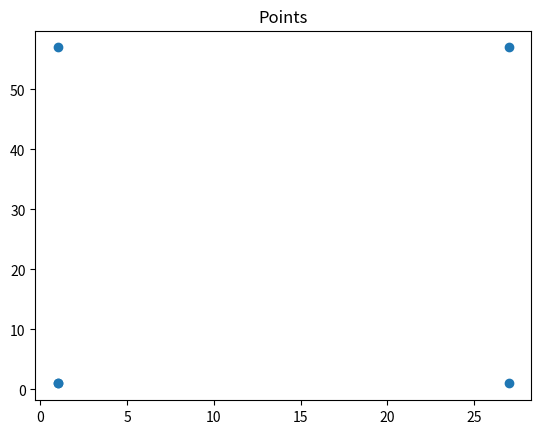
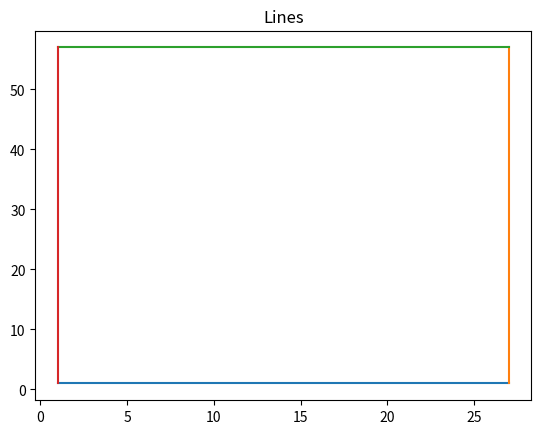
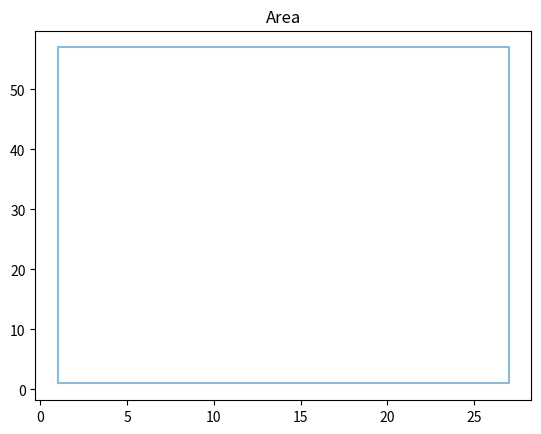
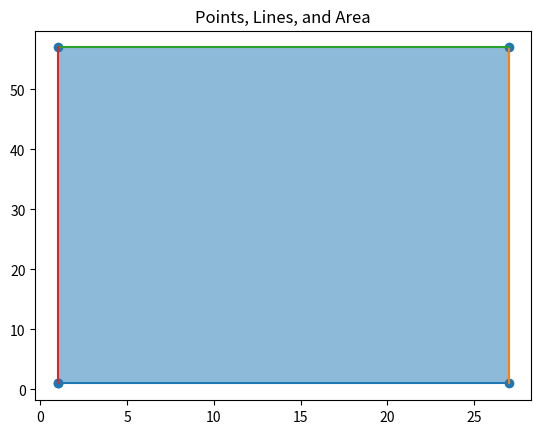

Here is the Python script that generated these plots, in order:
import matplotlib.pyplot as plt
from matplotlib.lines import Line2D

# Define the area dimensions and origin point
univ_origin = (1, 1)
areas_dims = [{'area_0': (26, 56)}]

### Generated ###
areas_surfaces = []
areas_points = []
areas_lines = []

def generate_surface_area(list_of_dims):
    for area in list_of_dims:
        for key, value in area.items():
            area_surface = value[0] * value[1]
            areas_surfaces.append(area_surface)

def generate_points(list_of_dims, origin_point):
    for i, items in enumerate(list_of_dims):
        for key, value in items.items():
            # Calculate the coordinates of the space
            space = key
            space_center = (origin_point[0] + value[0]/2, origin_point[1] + value[1]/2)
            # Define the coordinates of the four corners of the space
            space_corners = [(space_center[0] - value[0]/2, space_center[1] - value[1]/2),
                            (space_center[0] + value[0]/2, space_center[1] - value[1]/2),
                            (space_center[0] + value[0]/2, space_center[1] + value[1]/2),
                            (space_center[0] - value[0]/2, space_center[1] + value[1]/2)]
            # Append the first point to the end of the list to close the polygon
            space_corners.append(space_corners[0])
            areas_points.append(space_corners)
    return areas_points


def generate_lines(list_of_points):
    for area_points in list_of_points:
        line_0 = (area_points[0], area_points[1]) 
        line_1 = (area_points[1], area_points[2]) 
        line_2 = (area_points[2], area_points[3]) 
        line_3 = (area_points[3], area_points[0]) 
        areas_lines.append(line_0)
        areas_lines.append(line_1)
        areas_lines.append(line_2)
        areas_lines.append(line_3)

def plot_points(list_of_points):
    fig, ax = plt.subplots()
    for i, points in enumerate(list_of_points):
        x, y = zip(*points)
        ax.scatter(x, y, label=f'Area {i} Points')
    #ax.legend()
    plt.title('Points')
    plt.show()
    return list_of_points

def plot_lines(list_of_lines):
    fig, ax = plt.subplots()
    for i, lines in enumerate(list_of_lines):
        x, y = zip(*lines)
        ax.plot(x, y, label=f'Area {i} Lines')
    #ax.legend()
    plt.title('Lines')
    plt.show()

def plot_areas(list_of_points):
    fig, ax = plt.subplots()
    for i, points in enumerate(list_of_points):
        x, y = zip(*points)
        ax.plot(x, y, alpha=0.5, label=f'Area {i}')
    #ax.legend()
    plt.title('Area')
    plt.show()

def plot_all(list_of_points):
    fig, ax = plt.subplots()
    for i, lines in enumerate(areas_lines):
        x, y = zip(*lines)
        ax.plot(x, y, label=f'Area {i} Lines')
    for i, points in enumerate(list_of_points):
        x, y = zip(*points)
        ax.scatter(x, y, label=f'Area {i} Points')
    for i, points in enumerate(list_of_points):
        ax.add_patch(plt.Polygon(points, alpha=0.5, label=f'Area {i}'))
    #ax.legend()
    plt.title('Points, Lines, and Area')
    plt.show()

generate_surface_area(areas_dims)
areas_points = generate_points(areas_dims, univ_origin)
generate_lines(areas_points)

plot_points(areas_points)
plot_lines(areas_lines)
plot_areas(areas_points)
plot_all(areas_points)
